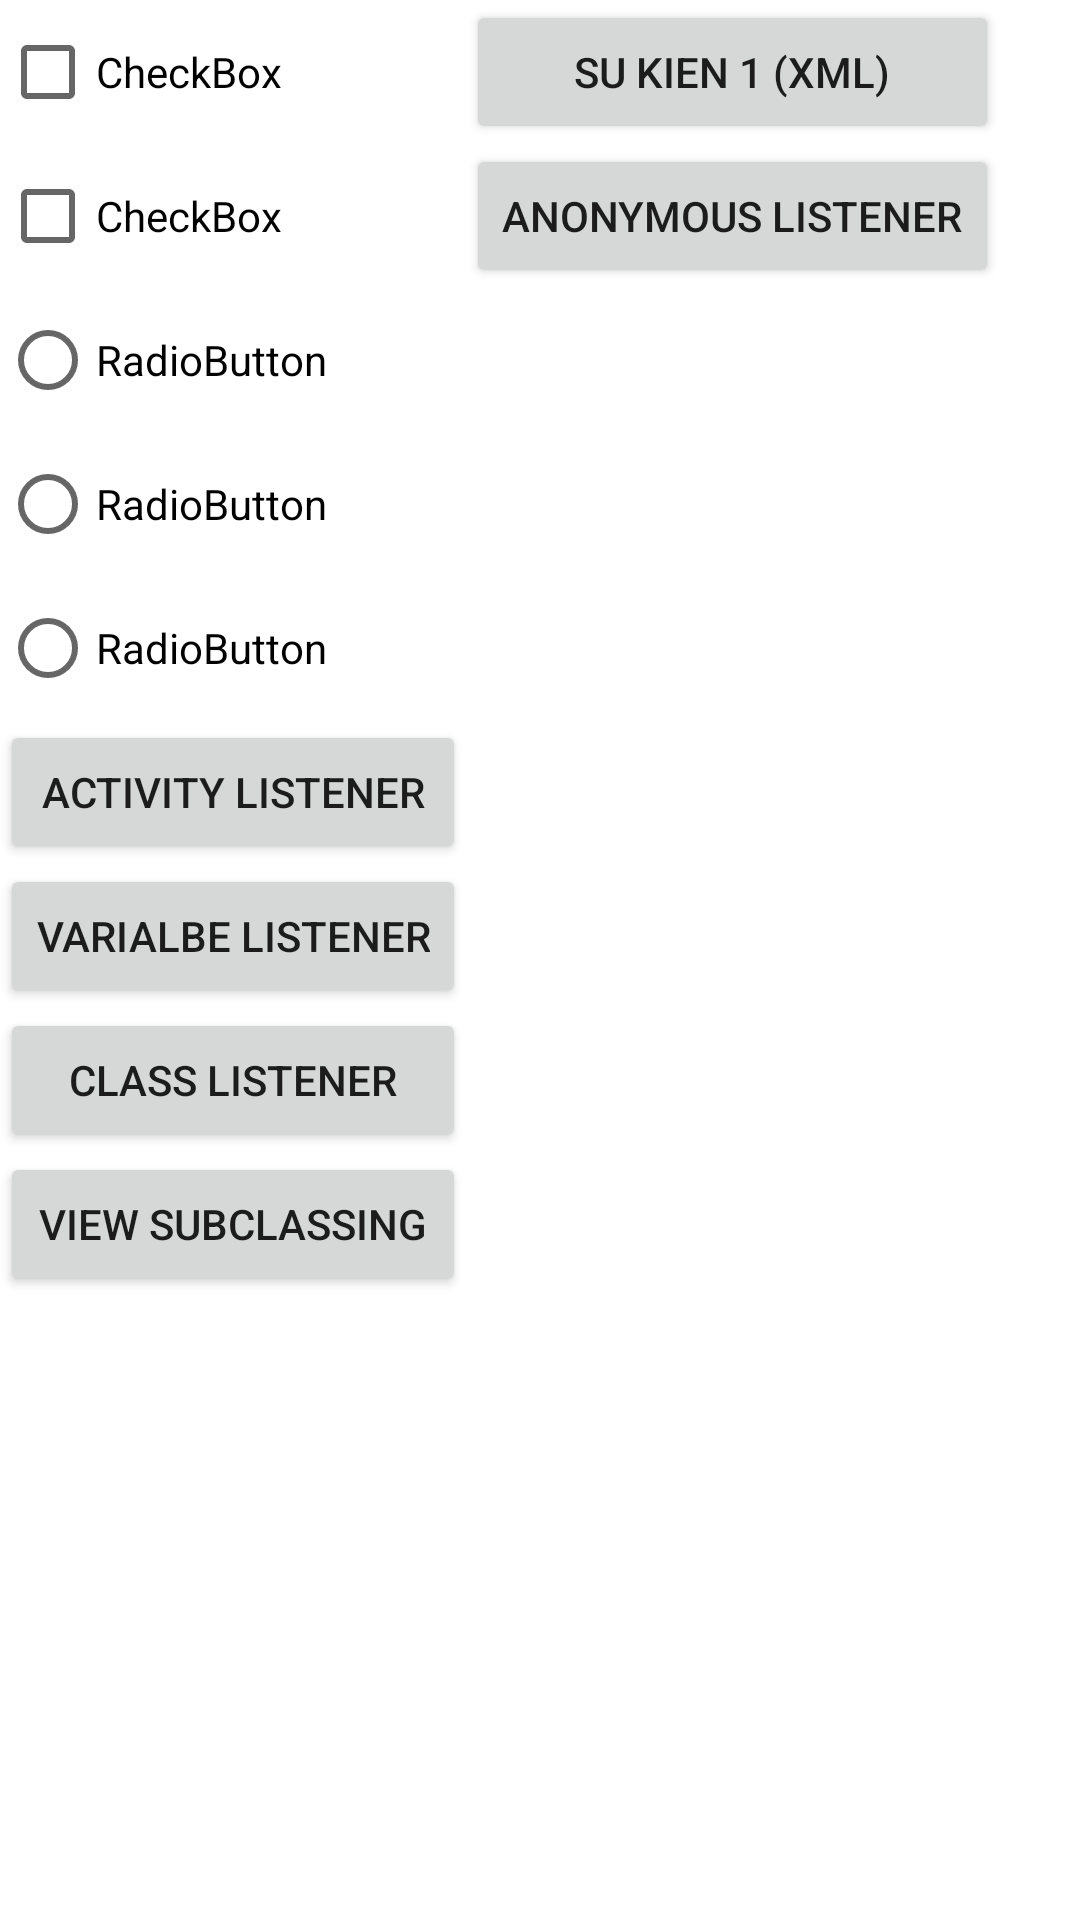

Here is an Android app screen rendered from its layout file. Give the layout XML and the strings, colors and styles it references.
<!-- AndroidManifest.xml: application theme Theme.LearnAndroidLifetime -->
<!-- res/layout/tablelayout2.xml -->
<?xml version="1.0" encoding="utf-8"?>
<TableLayout xmlns:android="http://schemas.android.com/apk/res/android"
    android:layout_width="match_parent"
    android:layout_height="match_parent">

    <TableRow
        android:layout_width="match_parent"
        android:layout_height="match_parent" >

        <CheckBox
            android:id="@+id/checkBox2"
            android:layout_width="wrap_content"
            android:layout_height="wrap_content"
            android:text="CheckBox" />

        <Button
            android:id="@+id/btnSuKienClick1"
            android:layout_width="wrap_content"
            android:layout_height="wrap_content"
            android:onClick="btn_SuKienClick1"
            android:text="Su Kien 1 (XML)" />
    </TableRow>

    <TableRow
        android:layout_width="match_parent"
        android:layout_height="match_parent" >

        <CheckBox
            android:id="@+id/checkBox3"
            android:layout_width="wrap_content"
            android:layout_height="wrap_content"
            android:text="CheckBox" />

        <Button
            android:id="@+id/btnAnonymousListener"
            android:layout_width="wrap_content"
            android:layout_height="wrap_content"
            android:text="Anonymous Listener" />


    </TableRow>

    <TableRow
        android:layout_width="match_parent"
        android:layout_height="match_parent">

        <RadioGroup
            android:layout_width="wrap_content"
            android:layout_height="wrap_content">

            <RadioButton
                android:id="@+id/radioButton"
                android:layout_width="wrap_content"
                android:layout_height="wrap_content"
                android:text="RadioButton" />

            <RadioButton
                android:id="@+id/radioButton2"
                android:layout_width="match_parent"
                android:layout_height="wrap_content"
                android:text="RadioButton" />

            <RadioButton
                android:id="@+id/radioButton3"
                android:layout_width="match_parent"
                android:layout_height="wrap_content"
                android:text="RadioButton" />

        </RadioGroup>

    </TableRow>

    <TableRow
        android:layout_width="match_parent"
        android:layout_height="match_parent" >

        <Button
            android:id="@+id/btnActivityListener"
            android:layout_width="wrap_content"
            android:layout_height="wrap_content"
            android:text="Activity Listener" />
    </TableRow>

    <TableRow
        android:layout_width="match_parent"
        android:layout_height="match_parent" >

        <Button
            android:id="@+id/btnVarListener"
            android:layout_width="wrap_content"
            android:layout_height="wrap_content"
            android:text="Varialbe Listener" />
    </TableRow>
    <TableRow
        android:layout_width="match_parent"
        android:layout_height="match_parent" >

        <Button
            android:id="@+id/btnClassListener"
            android:layout_width="wrap_content"
            android:layout_height="wrap_content"
            android:text="Class Listener" />
    </TableRow>

    <TableRow
        android:layout_width="match_parent"
        android:layout_height="match_parent" >

        <Button
            android:id="@+id/btnSubClassing"
            android:layout_width="wrap_content"
            android:layout_height="wrap_content"
            android:text="View Subclassing" />
    </TableRow>


</TableLayout>
<!-- resources referenced by this layout -->
<resources>
  <style name="Theme.LearnAndroidLifetime" parent="Theme.MaterialComponents.DayNight.DarkActionBar">
          
          <item name="colorPrimary">@color/purple_500</item>
          <item name="colorPrimaryVariant">@color/purple_700</item>
          <item name="colorOnPrimary">@color/white</item>
          
          <item name="colorSecondary">@color/teal_200</item>
          <item name="colorSecondaryVariant">@color/teal_700</item>
          <item name="colorOnSecondary">@color/black</item>
          
          <item name="android:statusBarColor" tools:targetApi="l">?attr/colorPrimaryVariant</item>
          
      </style>
  <!-- not gathered from this repository: default colours our renderer supplied (Android Studio template values) -->
  <color name="purple_500">#FF6200EE</color>
  <color name="purple_700">#FF3700B3</color>
  <color name="teal_200">#FF03DAC5</color>
  <color name="teal_700">#FF018786</color>
  <color name="black">#FF000000</color>
  <color name="white">#FFFFFFFF</color>
</resources>
